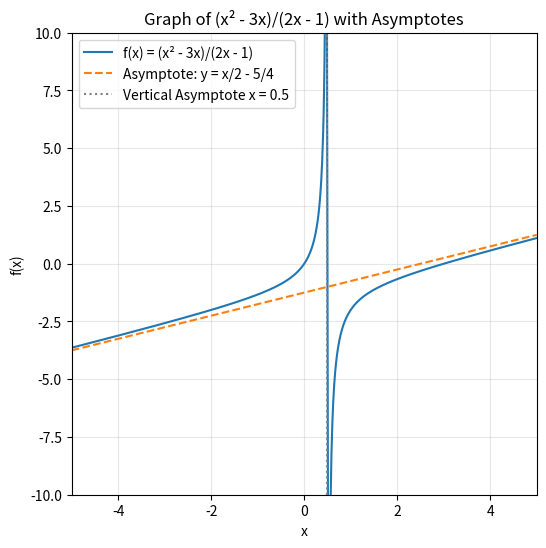

Generate this figure with matplotlib:
""" Rational Function Examples """

"""
    1. Simple Filtering with a Loop
       Find all integer x in [a, b] for which f(x) = (x^2 - 3x) / (2x - 1) is positive.
       (Skip x where the denominator is zero.)
"""

def filter_rational(a, b):
    result = []
    for x in range(a, b + 1):
        if 2 * x - 1 == 0:
            # skip the vertical asymptote at x = 1/2
            continue
        value = (x**2 - 3*x) / (2*x - 1)
        if value > 0:
            result.append((x, value))
    return result

# Example: from -5 to 5
print("1) (x^2 - 3x)/(2x - 1) > 0 for x in [-5,5]:", filter_rational(-5, 5))


"""
    2. Using a List Comprehension
       Compute f(x) at half‐integer steps in [0, 3], excluding the asymptote.
"""
xs = [i/2 for i in range(0, 7)]  # 0, 0.5, 1.0, ..., 3.0
values = [
    (x, (x**2 - 3*x)/(2*x - 1))
    for x in xs
    if 2*x - 1 != 0  # exclude x = 0.5
]
print("2) Values of f(x) on [0,3] \\{0.5\\}:", values)


"""
    3. Symbolic Analysis with Sympy
       a) Find the roots of the numerator (zeros of f).
       b) Find vertical asymptotes (denominator zeros).
       c) Compute the horizontal/oblique asymptote via polynomial division.
"""
import sympy as sp

x = sp.symbols('x')
f = (x**2 - 3*x) / (2*x - 1)

# a) zeros of f where numerator = 0 (but denom ≠ 0)
zeros = sp.solve(sp.simplify(sp.factor(f.as_numer_denom()[0])), x)
# b) vertical asymptotes where denominator = 0
asymptotes_vert = sp.solve(sp.factor(f.as_numer_denom()[1]), x)
# c) oblique/horizontal asymptote: do polynomial division
quo, rem = sp.div(x**2 - 3*x, 2*x - 1)
asymptote_line = quo  # y = quo + rem/(2x - 1) → asymptote y = quo

print("3a) zeros of f(x):", zeros)               # x=0 or x=3
print("3b) vertical asymptotes at x =", asymptotes_vert)  # x=1/2
print("3c) asymptote y =", asymptote_line)       # y = x/2 - 5/4


"""
    4. Graphing the Function and Its Asymptotes with Matplotlib
       Plot f(x) on [-5, 5], show vertical line at x=0.5 and the oblique asymptote.
"""
import numpy as np
import matplotlib.pyplot as plt

# 1) Sample x-values, avoiding the asymptote
x_vals = np.linspace(-5, 5, 1000)
x_vals = x_vals[np.abs(x_vals - 0.5) > 0.02]  # drop points near x=0.5

# 2) Compute f(x)
y_vals = (x_vals**2 - 3*x_vals) / (2*x_vals - 1)

# 3) Define asymptote lines
asymp_vert_x = 0.5 * np.ones_like(x_vals)
asymp_obl_y = (x_vals/2) - 5/4  # from polynomial division

# 4) Plot
plt.figure(figsize=(6,6))
plt.plot(x_vals, y_vals, label='f(x) = (x² - 3x)/(2x - 1)')
plt.plot(x_vals, asymp_obl_y, '--', label='Asymptote: y = x/2 - 5/4')
plt.axvline(0.5, color='grey', linestyle=':', label='Vertical Asymptote x = 0.5')

plt.title("Graph of (x² - 3x)/(2x - 1) with Asymptotes")
plt.xlabel("x")
plt.ylabel("f(x)")
plt.ylim(-10, 10)
plt.xlim(-5, 5)
plt.legend()
plt.grid(alpha=0.3)
plt.show()
